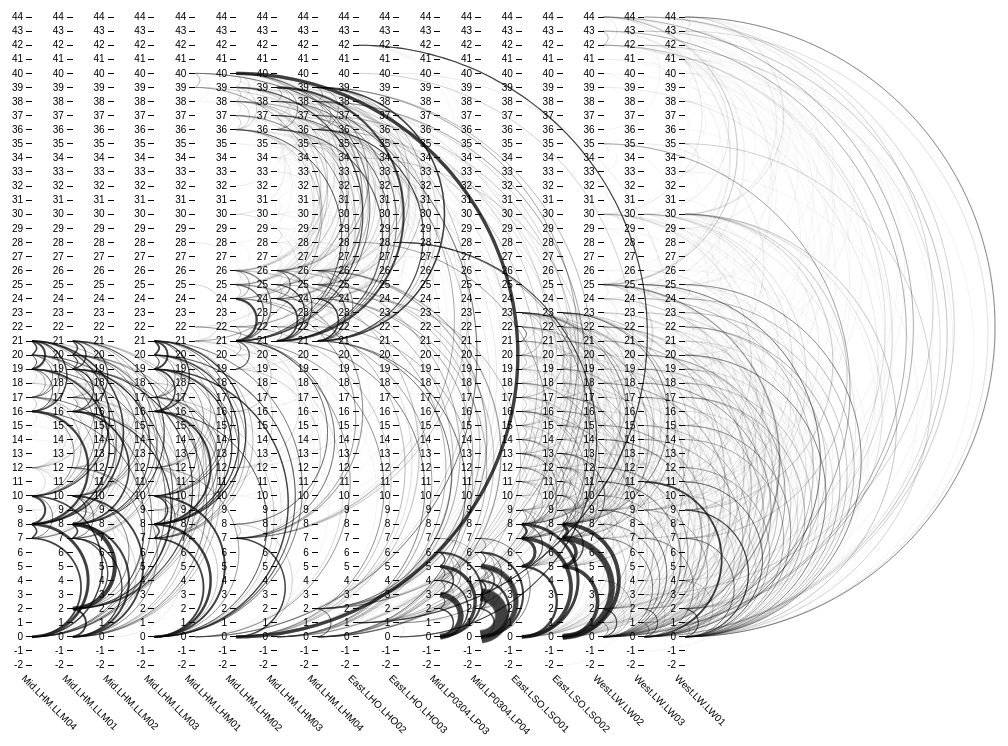
D3 v3 page, settled after 480 driven frames (8 s of simulated time); the page loaded 1 data file(s).




var margin = {top: 20, right: 300, bottom: 100, left: 30},
    width = window.innerWidth - margin.left - margin.right,
    height = window.innerHeight - margin.top - margin.bottom;

var parseDate = d3.time.format("%Y-%m-%d %H:%M:%S").parse;

var fill = d3.scale.category20();

var svg = d3.select("body").append("svg")
    .attr("width", width + margin.left + margin.right)
    .attr("height", height + margin.top + margin.bottom)
  .append("g")
    .attr("transform", "translate(" + margin.left + "," + margin.top + ")");
    //.attr("transform", "translate(" + width / 2 + "," + height / 2 + ")");

var y = d3.scale.linear()
    .range([height, 0]);

var yAxis = d3.svg.axis()
      .scale(y)
      .orient("left")

var x = d3.scale.linear()
    .range([0,width]);

var xAxis = d3.svg.axis()
      .scale(x)
      .orient("bottom")

var radians = d3.scale.linear()
        .range([0, 2 * Math.PI / 2]);

// path generator for arcs (uses polar coordinates)
var arc = d3.svg.line.radial()
    .interpolate("basis")
    .tension(0)
    .angle(function(d) { return radians(d); });

d3.csv("data/all.csv", function(error, data) {

  data.forEach(function(d){
    d.startTime = parseDate(d.startTime);
    d.endTime = parseDate(d.endTime);
    d.startPos = +d.startPos;
    d.endPos = +d.endPos;
    d.load = +d.load;
  });

  // data = data.filter(function(d){
  //   return d.startTime > new Date("4 3, 2014 04:00:00")
  //    // && d.name == "DeRotterda.West.LW.LW01";
  // })

  console.log(data, data[0]);

  var nested = d3.nest()
    .key(function(d) { return d.name; })
    .key(function(d) { return d.startPos; }).sortKeys(function(a,b) { return a-b; })
    .key(function(d) { return d.endPos; }).sortKeys(function(a,b) { return a-b; })
    .entries(data);

  console.log("nested", nested)

  var extent = d3.extent(data, function(d) { return d.endPos; });
  console.log(extent)

  y.domain(extent)
  yAxis.ticks(40)

  var subData = nested[0].values;
  console.log("subData", subData)

  //x.domain([0, d3.max(subData, function(d){ console.log(d); return d.values.length; })]);
  //console.log(x.domain())

  var lifts = svg.selectAll(".lifts")
    .data(nested)
    .enter()
      .append("g")
      .attr("class", "lifts")
      .attr("transform", function(d,i) {
        return "translate(" + i* (width / nested.length) + ",0)";
      })

  lifts.append("g")
      .attr("class", "axis")
      .call(yAxis)

  lifts.append("g")
    .attr("transform", function(d,i) {
        return "translate(" + -10 + "," + (height +10) + ")";
      })
    .append("text")
    .attr("y", 0)
    .attr("x", 2)
    .attr("dy", ".35em")
    .attr("transform", "rotate(45)")
    .style("text-anchor", "start")
    .text(function(d){
      return d.key.replace("DeRotterda.","");
    })

  lifts.selectAll(".group")
        .data(function(d){ return d.values; })
      .enter().append("g")
        .attr("class", function(d) { 
          return "group g"+d.key;
        })
        .attr("transform", function(d) {
          return "translate(" + 0 + "," + y(d.key) + ")";
        })
        .on("mouseover", function(d){
          // d3.selectAll(".group").classed("active", function(e){
          //   return e.key == d.key;
          // });
        })
        .selectAll(".arc")
          .data(function(d){ return d.values })
          .enter()
          .append("path")
          .attr("class", "arc")
          .attr("key", function(d) { return d.key; })
          .attr("transform", function(d) {
            return "translate(0," + (y(d.key)-y(d.values[0].startPos))/2 + ")";
          })
          .attr("d", function(d, i) {
              //console.log(d)
              // get x distance between source and target
              var dist = Math.abs(y(d.key) - y(d.values[0].startPos));
              // // set arc radius based on x distance
              arc.radius(dist / 2);

              // // want to generate 1/3 as many points per pixel in x direction
              var points = d3.range(0, Math.ceil(dist / 5));

              // // set radian scale domain
              radians.domain([0, points.length - 1]);

              // // return path for arc
              return arc(points);
          })
          .attr("stroke-width", function(d){
            return d.values.length/10;
          })
          // .attr("width", function(d) { return x(d.values.length); })
          // .attr("x", function(d) { return x(0); })
          // .attr("height", 5);
  // matrix = nested.map(function(d){
  //   var m = matrix: d3.range(maxPos).map(function(d){
  //     return d3.range(maxPos).map(function(d){ return 0; });
  //   });
  //   d.values.forEach(function(d){
  //     m[d.startPos][d.endPos]++;
  //   })
  //   return {
  //     key: d.key,
      
  //   }
  // })

  // matrix = d3.range(maxPos).map(function(d){
  //   return d3.range(maxPos).map(function(d){ return 0; });
  // })

  // data.forEach(function(d){
  //   matrix[d.startPos][d.endPos]++;
  // })

  // console.log(matrix);

  // chord.matrix(matrix);

 //  svg.append("g").selectAll("path")
 //      .data(chord.groups)
 //    .enter().append("path")
 //      .style("fill", function(d) { return fill(d.index); })
 //      .style("stroke", function(d) { return fill(d.index); })
 //      .attr("d", d3.svg.arc().innerRadius(innerRadius).outerRadius(outerRadius))
 //      .on("mouseover", fade(.1))
 //      .on("mouseout", fade(1));

 //  svg.append("g")
 //      .attr("class", "chord")
 //    .selectAll("path")
 //      .data(chord.chords)
 //    .enter().append("path")
 //      .attr("d", d3.svg.chord().radius(innerRadius))
 //      .style("fill", function(d) { return fill(d.target.index); })
 //      .style("opacity", 1);


 // var ticks = svg.append("g").selectAll("g")
 //     .data(chord.groups)
 //   .enter().append("g")
 //     .attr("transform", function(d) {
 //      console.log(d);

 //       return "rotate(" + (d.startAngle * 180 / Math.PI - 90) + ")"
 //           + "translate(" + outerRadius + ",0)";
 //     });

 // ticks.append("line")
 //     .attr("x1", 1)
 //     .attr("y1", 0)
 //     .attr("x2", 5)
 //     .attr("y2", 0)
 //     .style("stroke", "#000");

 // ticks.append("text")
 //     .attr("x", 8)
 //     .attr("dy", ".35em")
 //     .attr("transform", function(d) { return d.angle > Math.PI ? "rotate(180)translate(-16)" : null; })
 //     .style("text-anchor", function(d) { return d.angle > Math.PI ? "end" : null; })
 //     .text(function(d) { return d.index; });

 //  // Returns an event handler for fading a given chord group.
 //  function fade(opacity) {
 //    return function(g, i) {
 //      svg.selectAll(".chord path")
 //          .filter(function(d) { return d.source.index != i && d.target.index != i; })
 //        .transition()
 //          .style("opacity", opacity);
 //    };
 //  }

});




### data: data/all.csv
name, load, startTime, endTime, startPos, endPos
DeRotterda.Mid.LHM.LLM04, 5, 2014-04-03 06:49:02, 2014-04-03 06:49:28, 0, 20
DeRotterda.Mid.LHM.LLM04, 1, 2014-04-03 07:00:29, 2014-04-03 07:02:49, 20, 8
DeRotterda.Mid.LHM.LLM04, 6, 2014-04-03 07:02:55, 2014-04-03 07:03:04, 8, 10
DeRotterda.Mid.LHM.LLM04, 1, 2014-04-03 07:04:55, 2014-04-03 07:05:04, 10, 8
DeRotterda.Mid.LHM.LLM04, 5, 2014-04-03 07:05:15, 2014-04-03 07:05:32, 8, 19
DeRotterda.Mid.LHM.LLM04, 1, 2014-04-03 07:05:53, 2014-04-03 07:06:01, 19, 20
DeRotterda.Mid.LHM.LLM04, 8, 2014-04-03 07:06:13, 2014-04-03 07:06:23, 20, 17
DeRotterda.Mid.LHM.LLM04, 1, 2014-04-03 07:07:26, 2014-04-03 07:07:41, 17, 21
DeRotterda.Mid.LHM.LLM04, 7, 2014-04-03 07:07:49, 2014-04-03 07:07:56, 21, 20
DeRotterda.Mid.LHM.LLM04, 13, 2014-04-03 07:08:04, 2014-04-03 07:08:14, 20, 17
DeRotterda.Mid.LHM.LLM04, 8, 2014-04-03 07:08:19, 2014-04-03 07:08:33, 17, 10
DeRotterda.Mid.LHM.LLM04, 1, 2014-04-03 07:09:12, 2014-04-03 07:09:28, 10, 19
DeRotterda.Mid.LHM.LLM04, 5, 2014-04-03 07:09:35, 2014-04-03 07:09:43, 19, 21
DeRotterda.Mid.LHM.LLM04, 1, 2014-04-03 07:09:58, 2014-04-03 07:10:15, 21, 10
DeRotterda.Mid.LHM.LLM04, 5, 2014-04-03 07:10:26, 2014-04-03 07:10:42, 10, 19
DeRotterda.Mid.LHM.LLM04, 1, 2014-04-03 07:10:52, 2014-04-03 07:11:07, 19, 10
DeRotterda.Mid.LHM.LLM04, 7, 2014-04-03 07:11:14, 2014-04-03 07:11:30, 10, 20
DeRotterda.Mid.LHM.LLM04, 6, 2014-04-03 07:11:47, 2014-04-03 07:12:03, 20, 10
DeRotterda.Mid.LHM.LLM04, 7, 2014-04-03 07:12:11, 2014-04-03 07:12:19, 10, 8
DeRotterda.Mid.LHM.LLM04, 1, 2014-04-03 07:12:36, 2014-04-03 07:12:42, 8, 7
DeRotterda.Mid.LHM.LLM04, 12, 2014-04-03 07:12:52, 2014-04-03 07:12:59, 7, 8
DeRotterda.Mid.LHM.LLM04, 1, 2014-04-03 07:13:10, 2014-04-03 07:13:18, 8, 10
DeRotterda.Mid.LHM.LLM04, 5, 2014-04-03 07:13:25, 2014-04-03 07:13:36, 10, 7
DeRotterda.Mid.LHM.LLM04, 1, 2014-04-03 07:14:43, 2014-04-03 07:15:03, 7, 20
DeRotterda.Mid.LHM.LLM04, 11, 2014-04-03 07:15:13, 2014-04-03 07:15:19, 20, 21
DeRotterda.Mid.LHM.LLM04, 1, 2014-04-03 07:15:48, 2014-04-03 07:15:57, 21, 19
DeRotterda.Mid.LHM.LLM04, 13, 2014-04-03 07:16:11, 2014-04-03 07:16:29, 19, 7
DeRotterda.Mid.LHM.LLM04, 6, 2014-04-03 07:16:39, 2014-04-03 07:16:54, 7, 0
DeRotterda.Mid.LHM.LLM04, 1, 2014-04-03 07:17:04, 2014-04-03 07:17:20, 0, 8
DeRotterda.Mid.LHM.LLM04, 6, 2014-04-03 07:17:27, 2014-04-03 07:17:36, 8, 10
DeRotterda.Mid.LHM.LLM04, 1, 2014-04-03 07:19:10, 2014-04-03 07:19:18, 10, 8
DeRotterda.Mid.LHM.LLM04, 7, 2014-04-03 07:19:26, 2014-04-03 07:19:40, 8, 16
DeRotterda.Mid.LHM.LLM04, 1, 2014-04-03 07:19:50, 2014-04-03 07:23:20, 16, 7
DeRotterda.Mid.LHM.LLM04, 13, 2014-04-03 07:23:31, 2014-04-03 07:23:50, 7, 20
DeRotterda.Mid.LHM.LLM04, 1, 2014-04-03 07:25:10, 2014-04-03 07:25:55, 20, 21
DeRotterda.Mid.LHM.LLM04, 6, 2014-04-03 07:26:07, 2014-04-03 07:26:15, 21, 19
DeRotterda.Mid.LHM.LLM04, 1, 2014-04-03 07:26:26, 2014-04-03 07:27:02, 19, 16
DeRotterda.Mid.LHM.LLM04, 9, 2014-04-03 07:27:12, 2014-04-03 07:27:36, 16, 0
DeRotterda.Mid.LHM.LLM04, 17, 2014-04-03 07:29:20, 2014-04-03 07:29:46, 0, 20
DeRotterda.Mid.LHM.LLM04, 11, 2014-04-03 07:30:05, 2014-04-03 07:30:12, 20, 21
DeRotterda.Mid.LHM.LLM04, 1, 2014-04-03 07:30:26, 2014-04-03 07:30:34, 21, 19
DeRotterda.Mid.LHM.LLM04, 9, 2014-04-03 07:30:41, 2014-04-03 07:30:59, 19, 8
DeRotterda.Mid.LHM.LLM04, 8, 2014-04-03 07:31:07, 2014-04-03 07:31:24, 8, 0
DeRotterda.Mid.LHM.LLM04, 6, 2014-04-03 07:34:11, 2014-04-03 07:34:26, 0, 7
DeRotterda.Mid.LHM.LLM04, 7, 2014-04-03 07:34:39, 2014-04-03 07:34:50, 7, 10
DeRotterda.Mid.LHM.LLM04, 1, 2014-04-03 07:34:59, 2014-04-03 07:35:17, 10, 21
DeRotterda.Mid.LHM.LLM04, 7, 2014-04-03 07:35:27, 2014-04-03 07:35:34, 21, 20
DeRotterda.Mid.LHM.LLM04, 1, 2014-04-03 07:35:46, 2014-04-03 07:35:56, 20, 17
DeRotterda.Mid.LHM.LLM04, 6, 2014-04-03 07:36:02, 2014-04-03 07:36:13, 17, 20
DeRotterda.Mid.LHM.LLM04, 1, 2014-04-03 07:37:22, 2014-04-03 07:37:29, 20, 19
DeRotterda.Mid.LHM.LLM04, 7, 2014-04-03 07:37:36, 2014-04-03 07:37:44, 19, 17
DeRotterda.Mid.LHM.LLM04, 1, 2014-04-03 07:41:08, 2014-04-03 07:41:25, 17, 21
DeRotterda.Mid.LHM.LLM04, 7, 2014-04-03 07:41:32, 2014-04-03 07:41:40, 21, 19
DeRotterda.Mid.LHM.LLM04, 1, 2014-04-03 07:42:08, 2014-04-03 07:42:22, 19, 21
DeRotterda.Mid.LHM.LLM04, 6, 2014-04-03 07:42:34, 2014-04-03 07:42:46, 21, 16
DeRotterda.Mid.LHM.LLM04, 1, 2014-04-03 07:43:44, 2014-04-03 07:43:57, 16, 10
DeRotterda.Mid.LHM.LLM04, 6, 2014-04-03 07:44:02, 2014-04-03 07:44:15, 10, 16
DeRotterda.Mid.LHM.LLM04, 6, 2014-04-03 07:45:21, 2014-04-03 07:45:37, 16, 8
DeRotterda.Mid.LHM.LLM04, 12, 2014-04-03 07:46:38, 2014-04-03 07:46:52, 8, 16
DeRotterda.Mid.LHM.LLM04, 7, 2014-04-03 07:47:00, 2014-04-03 07:47:12, 16, 21
... 7,155 more rows